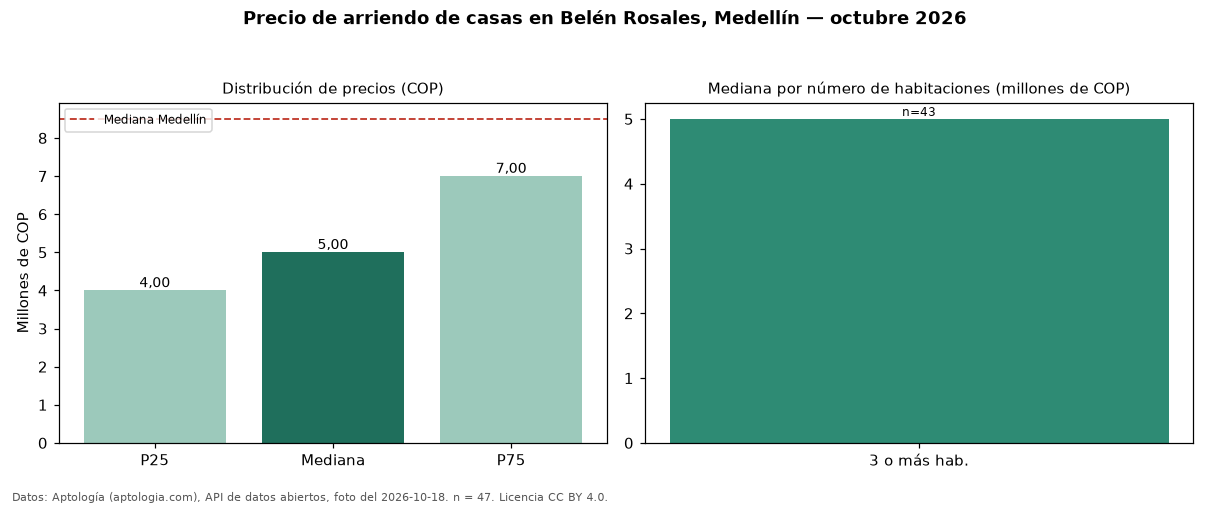

The data file committed next to this chart (first rows):
seccion, metrica, valor_cop, n
precio, p25, 4000000, 47
precio, mediana, 5000000, 47
precio, p75, 7000000, 47
precio, minimo, 2500000, 47
precio, maximo, 12000000, 47
parqueadero, avisos_con_parqueadero, 28, 47
parqueadero, mediana_con_parqueadero, 5250000, 28
habitaciones, 3+, 5000000, 43
ciudad, mediana_ciudad, 8500000, 
fuente, fecha_foto, 2026-10-18, 
fuente, atribucion, https://www.aptologia.com/casas-en-arrie…, 
